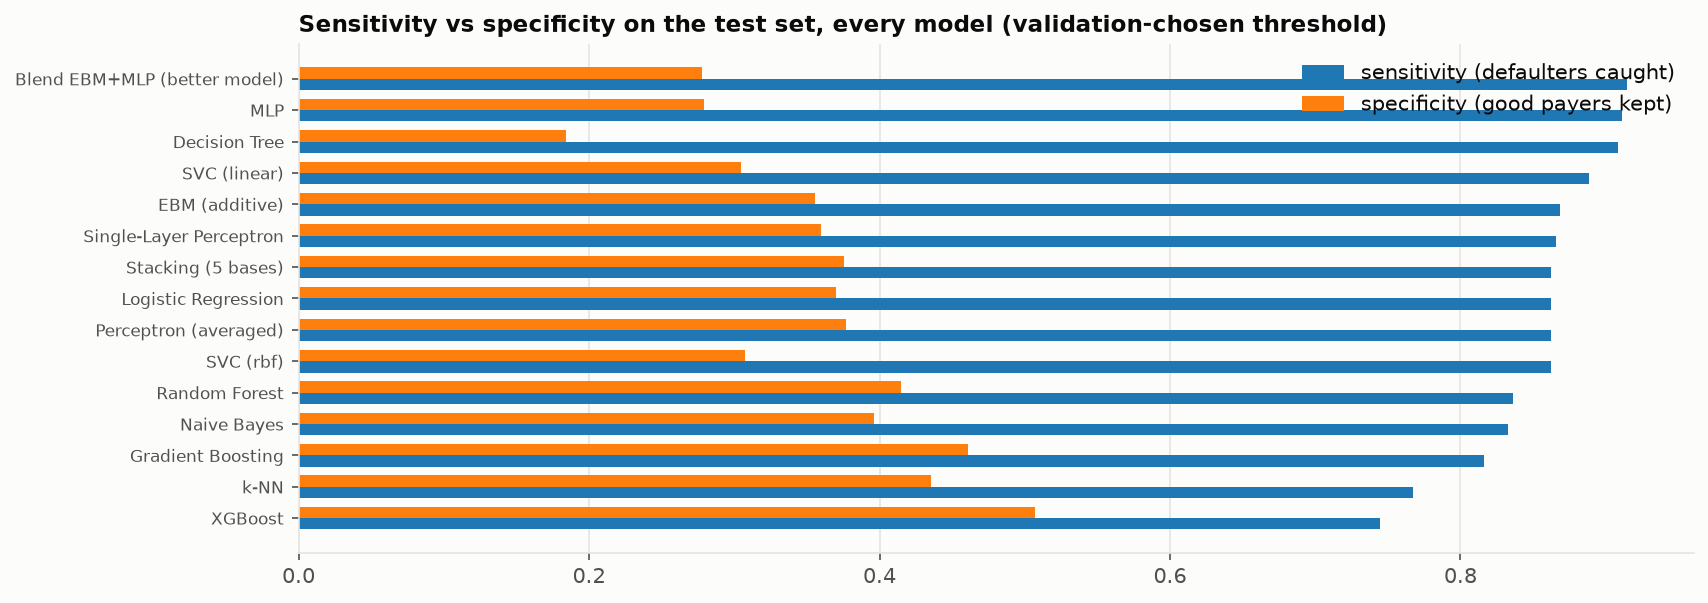

The table this chart was drawn from, first rows:
Model, sensitivity (recall), specificity (TNR), balanced accuracy
Logistic Regression, 0.8623, 0.37, 0.6161
Decision Tree, 0.9082, 0.1844, 0.5463
Random Forest, 0.8361, 0.4146, 0.6254
Gradient Boosting, 0.8164, 0.4606, 0.6385
XGBoost, 0.7443, 0.5071, 0.6257
SVC (linear), 0.8885, 0.3048, 0.5967
SVC (rbf), 0.8623, 0.3073, 0.5848
k-NN, 0.7672, 0.4351, 0.6012
Naive Bayes, 0.8328, 0.396, 0.6144
Perceptron (averaged), 0.8623, 0.3768, 0.6195
Single-Layer Perceptron, 0.8656, 0.3594, 0.6125
MLP, 0.9115, 0.2793, 0.5954
EBM (additive), 0.8689, 0.3557, 0.6123
Stacking (5 bases), 0.8623, 0.3755, 0.6189
Blend EBM+MLP (better model), 0.9148, 0.2781, 0.5964
